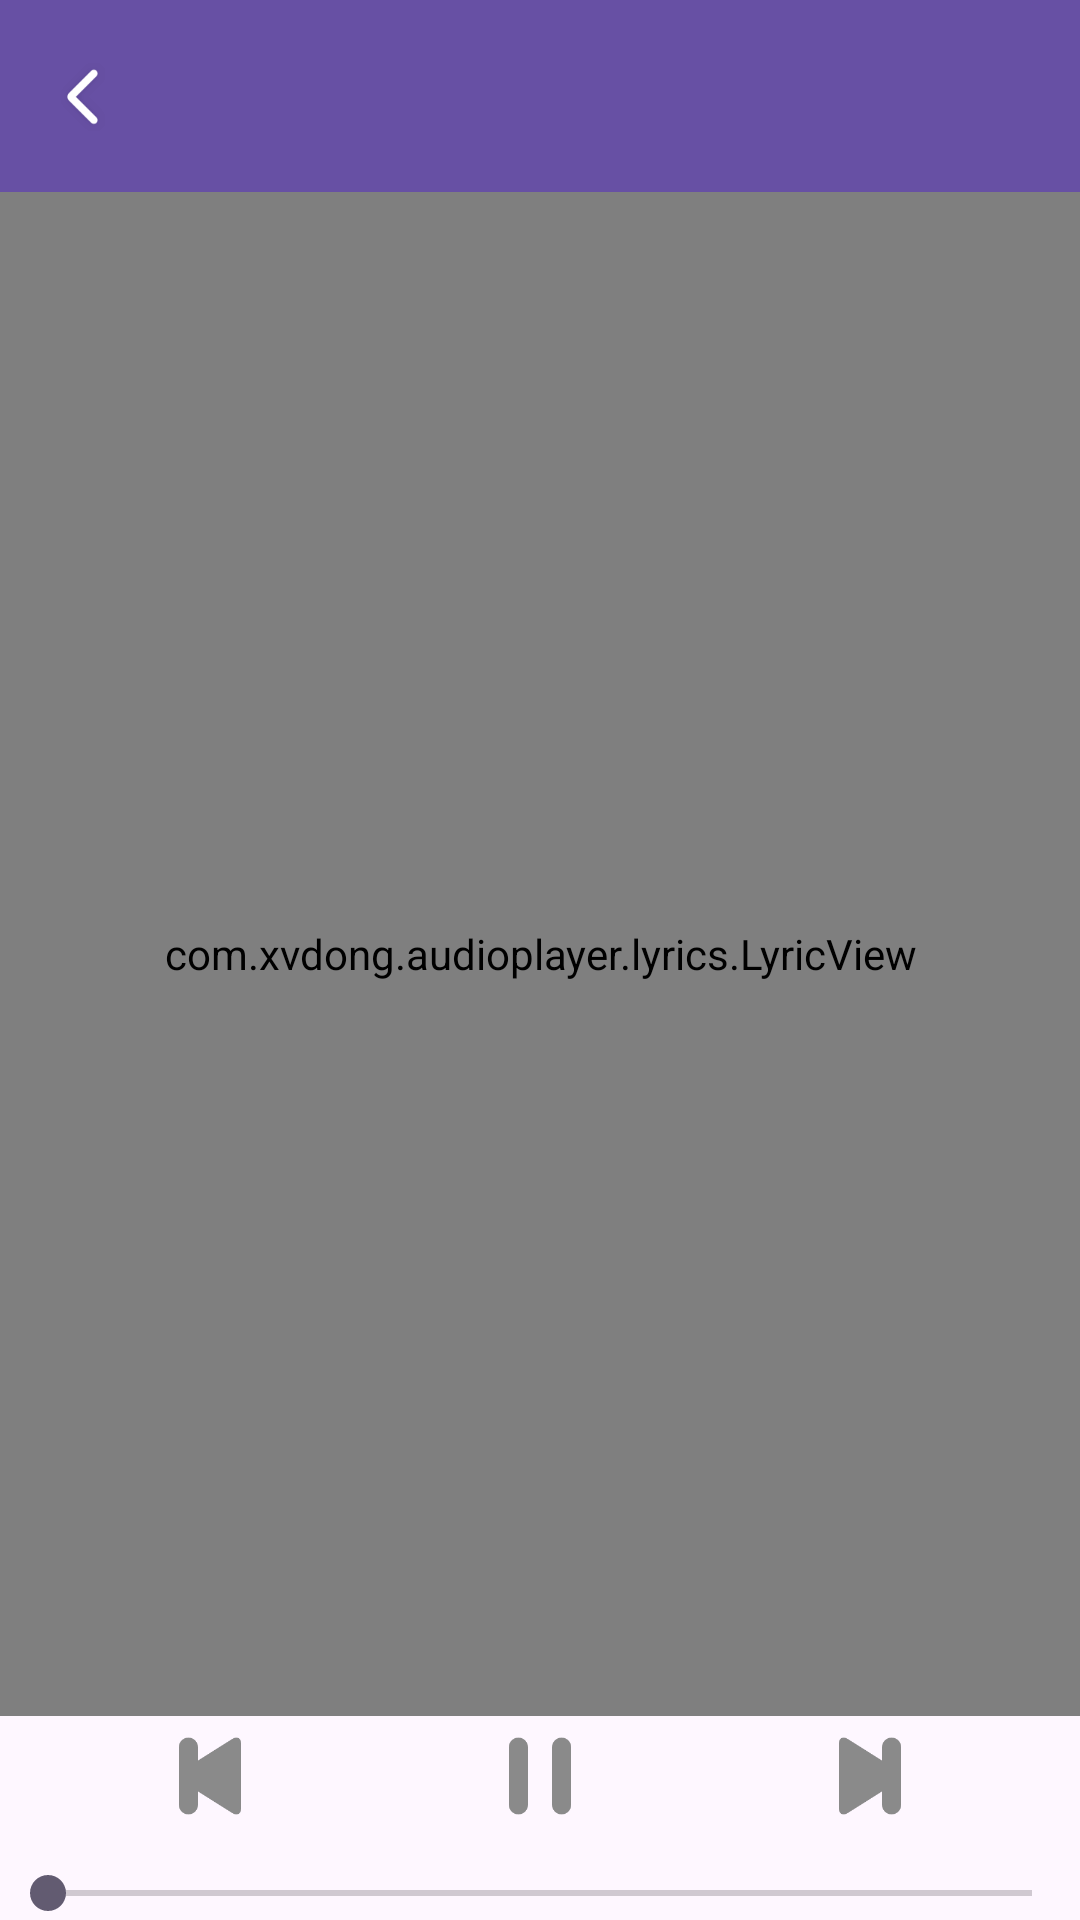

Here is an Android app screen rendered from its layout file. Give the layout XML and the strings, colors and styles it references.
<!-- AndroidManifest.xml: application theme Theme.LxdAudioPlayer -->
<!-- res/layout/activity_audio_detail.xml -->
<?xml version="1.0" encoding="utf-8"?>
<layout xmlns:android="http://schemas.android.com/apk/res/android"
    xmlns:app="http://schemas.android.com/apk/res-auto"
    xmlns:tools="http://schemas.android.com/tools">

    <data>

    </data>

    <LinearLayout
        android:layout_width="match_parent"
        android:layout_height="match_parent"
        android:orientation="vertical"
        tools:context=".ui.AudioDetailActivity">

        <androidx.appcompat.widget.Toolbar
            android:id="@+id/toolbar"
            android:layout_width="match_parent"
            android:layout_height="?attr/actionBarSize"
            android:background="?attr/colorPrimary"
            android:elevation="4dp"
            app:navigationIcon="@mipmap/arrow_white_left"
            app:titleTextColor="#fff"
            android:title="My App" />


        <com.xvdong.audioplayer.lyrics.LyricView
            android:id="@+id/lrcShowView"
            android:layout_width="match_parent"
            android:layout_height="0dp"
            android:layout_weight="1" />

        <LinearLayout
            android:layout_width="match_parent"
            android:layout_height="50dp"
            android:orientation="horizontal">

            <ImageView
                android:id="@+id/pre"
                android:layout_width="40dp"
                android:layout_height="40dp"
                android:layout_marginStart="50dp"
                android:src="@mipmap/play_previous" />

            <Space
                android:layout_width="0dp"
                android:layout_height="wrap_content"
                android:layout_weight="1" />

            <ImageView
                android:id="@+id/play"
                android:layout_width="40dp"
                android:layout_height="40dp"
                android:src="@mipmap/pause" />

            <Space
                android:layout_width="0dp"
                android:layout_height="wrap_content"
                android:layout_weight="1" />

            <ImageView
                android:id="@+id/next"
                android:layout_width="40dp"
                android:layout_height="40dp"
                android:layout_marginEnd="50dp"
                android:src="@mipmap/play_next" />

        </LinearLayout>

        <SeekBar
            android:id="@+id/seekBar"
            android:layout_width="match_parent"
            android:layout_height="wrap_content"
            android:max="100"
            android:progress="0" />

    </LinearLayout>
</layout>
<!-- resources referenced by this layout -->
<resources>
  <!-- mipmap arrow_white_left: png bitmap (mipmap-xxhdpi, 650 bytes) -->
  <!-- mipmap pause: png bitmap (mipmap-xxhdpi, 1876 bytes) -->
  <!-- mipmap play_next: png bitmap (mipmap-xxhdpi, 2470 bytes) -->
  <!-- mipmap play_previous: png bitmap (mipmap-xxhdpi, 2690 bytes) -->
  <style name="Theme.LxdAudioPlayer" parent="Base.Theme.LxdAudioPlayer" />
  <style name="Base.Theme.LxdAudioPlayer" parent="Theme.Material3.DayNight.NoActionBar">
          
          
      </style>
</resources>
